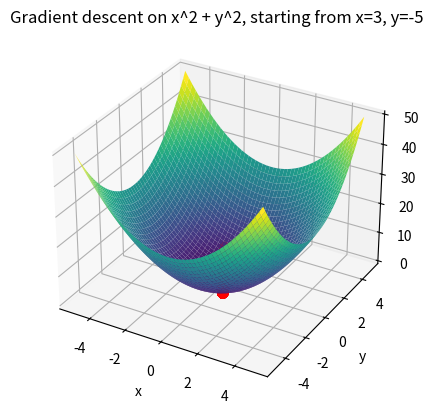
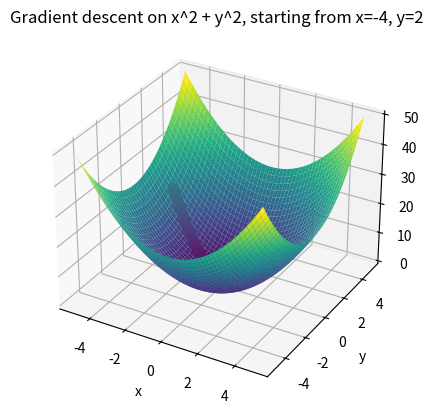
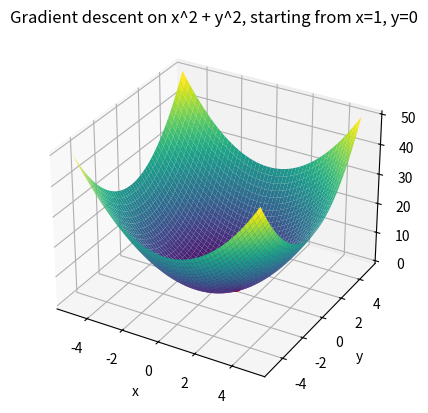
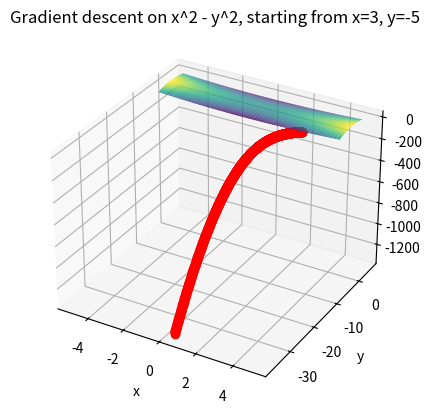
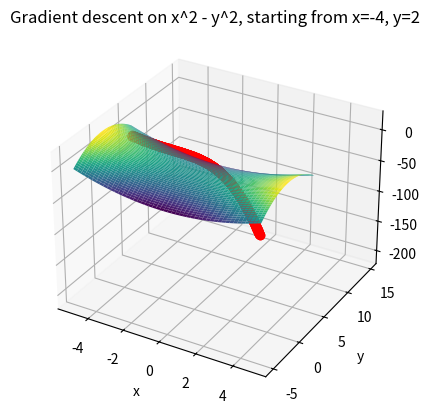
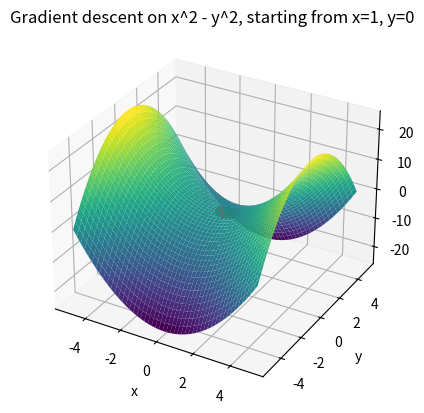

Write the Python code that produced these figures, in order.
import numpy as np
import matplotlib.pyplot as plt
from mpl_toolkits.mplot3d import Axes3D
import numpy.linalg as LA

def gradient_descent(f_deriv_x, f_deriv_y, init_x, init_y, 
                     step_size=0.001, precision=0.000001):
    current_x = init_x
    current_y = init_y
    last_x = float('inf')  # initialize last_x with infinity
    last_y = float('inf')  # initialize last_y with infinity
    x_list = [current_x]
    y_list = [current_y]

    for _ in range(1000):
        gradient_x = f_deriv_x(current_x, current_y)
        gradient_y = f_deriv_y(current_x, current_y)
        next_x = current_x - gradient_x * step_size
        next_y = current_y - gradient_y * step_size
        if abs(next_x - current_x) < precision and abs(next_y - current_y) < precision:
            break
        current_x = next_x
        current_y = next_y
        x_list.append(current_x)
        y_list.append(current_y)
    
    print(f'Minimum z exists at x={current_x}, y={current_y}')
    return x_list, y_list



def visualize(f_func, range_start, range_end, x_list, y_list, plt_title):
    fig = plt.figure()
    ax = fig.add_subplot(111, projection='3d')
    x = np.linspace(range_start, range_end, 50)
    y = np.linspace(range_start, range_end, 50)
    X, Y = np.meshgrid(x, y)
    Z = f_func(X, Y)

    ax.plot_surface(X, Y, Z, cmap='viridis')
    ax.plot(x_list, y_list, f_func(np.array(x_list), np.array(y_list)), color='r', marker='o')
    ax.set_title(plt_title)
    ax.set_xlabel('x')
    ax.set_ylabel('y')
    ax.set_zlabel('z')

    try:
        inv_M = LA.inv(ax.get_proj())
    except LA.LinAlgError:
        # Singular matrix, handle appropriately (e.g., print an error message)
        print("Singular matrix encountered during visualization.")
        inv_M = np.eye(4)  # Identity matrix

    ax.format_coord = lambda x, y: format_coord(x, y, ax, inv_M)

    plt.show()

def format_coord(x, y, ax, inv_M):
    """
    Function to format coordinates on mouse hover.
    """
    xd, yd = ax.transData.transform((x, y))  # Data coordinates
    x, y, _ = ax.format_coord(x, y).split(", ")
    x, y, _ = float(x[2:]), float(y[2:]), 0  # Convert to float
    x, y, _ = ax.transData.inverted().transform((x, y, 0))  # Display coordinates
    x, y, _ = np.dot(inv_M, (x, y, 0, 1))[:-1]  # World coordinates
    return f'x={x}, y={y}'

def f1(x, y):
    return x ** 2 + y ** 2

def f1_derivative_x(x, y):
    return 2 * x

def f1_derivative_y(x, y):
    return 2 * y

def f2(x, y):
    return x ** 2 - y ** 2

def f2_derivative_x(x, y):
    return 2 * x

def f2_derivative_y(x, y):
    return -2 * y

def main():
    initial_x_values = [3, -4, 1]
    initial_y_values = [-5, 2, 0]
    
    for i in range(len(initial_x_values)):
        x_initial = initial_x_values[i]
        y_initial = initial_y_values[i]
        title = f'Gradient descent on x^2 + y^2, starting from x={x_initial}, y={y_initial}'
        x_list, y_list = gradient_descent(f1_derivative_x, f1_derivative_y, x_initial, y_initial)
        visualize(f1, -5, 5, x_list, y_list, title)

    for i in range(len(initial_x_values)):
        x_initial = initial_x_values[i]
        y_initial = initial_y_values[i]
        title = f'Gradient descent on x^2 - y^2, starting from x={x_initial}, y={y_initial}'
        x_list, y_list = gradient_descent(f2_derivative_x, f2_derivative_y, x_initial, y_initial)
        visualize(f2, -5, 5, x_list, y_list, title)

if __name__ == "__main__":
    main()
